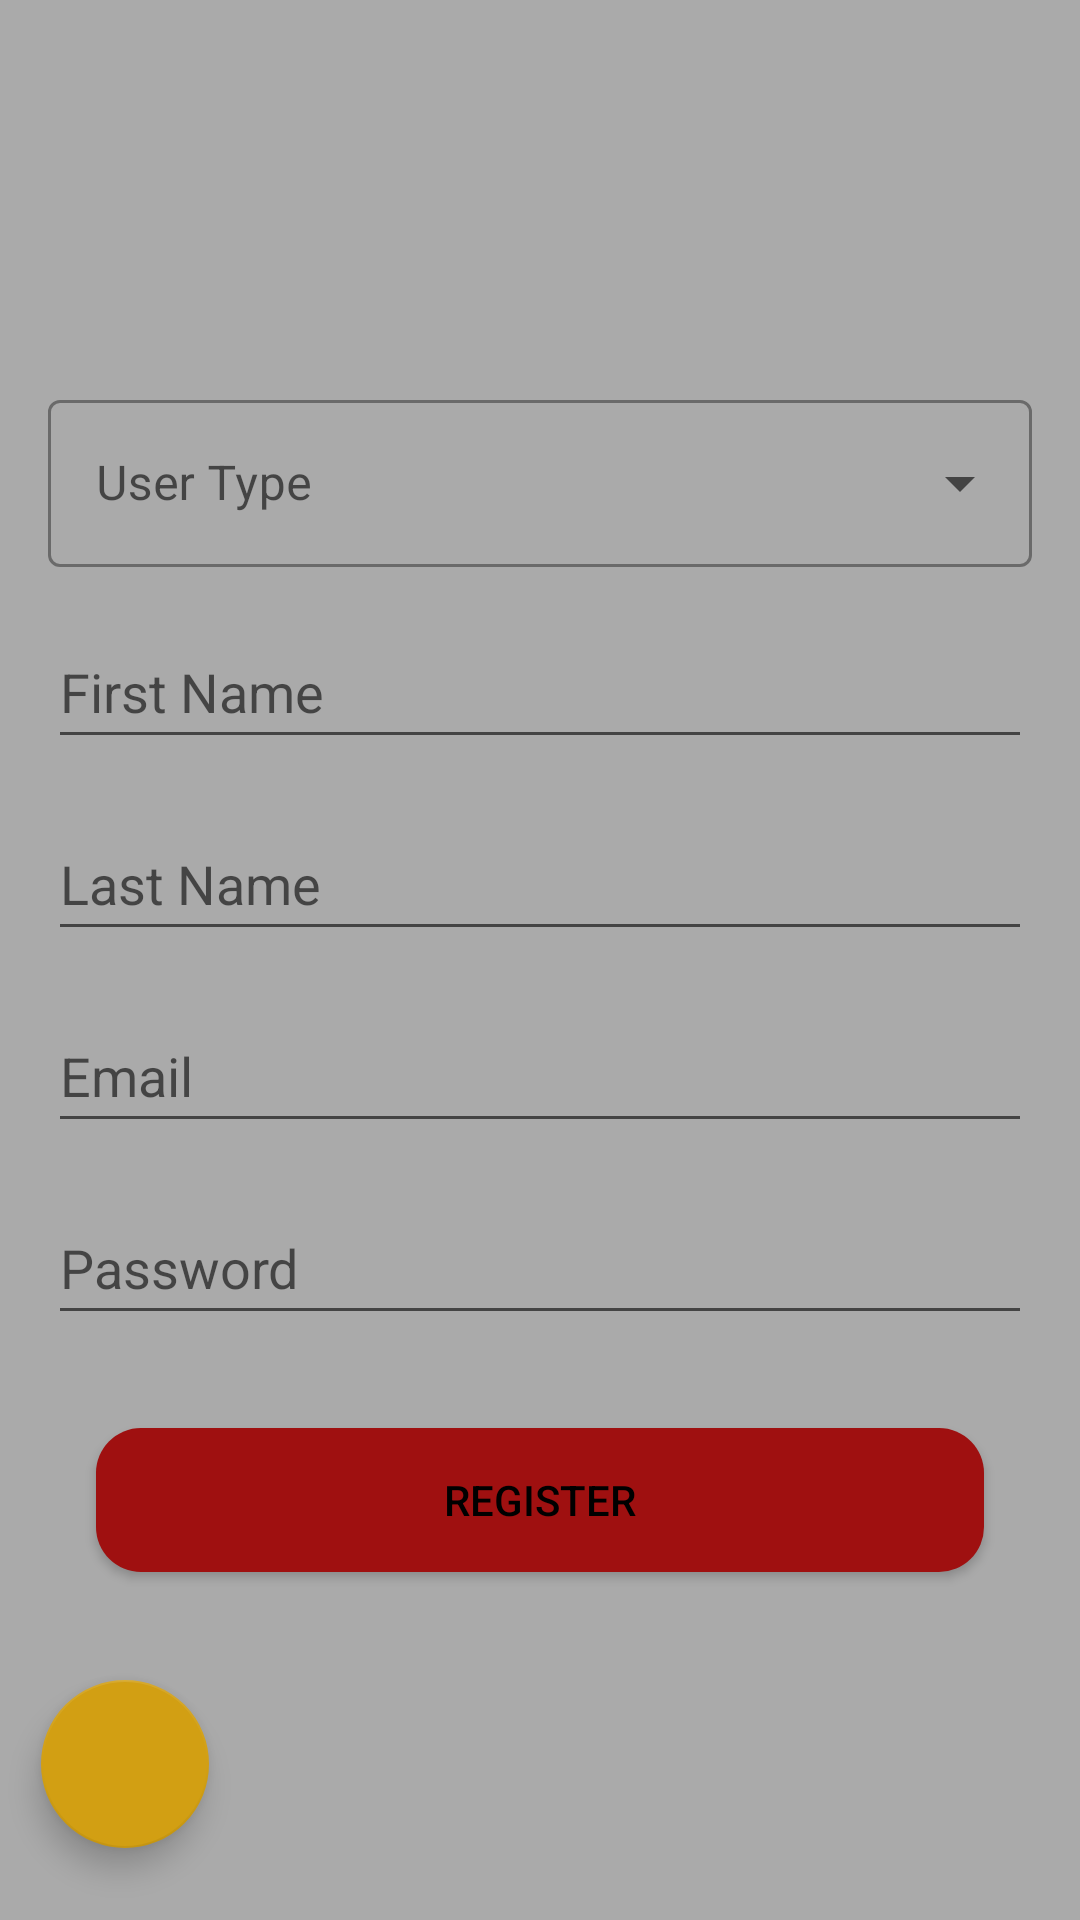

Produce the Android XML layout that renders to this screen, including the resource entries it uses.
<!-- AndroidManifest.xml: application theme Theme.CHS_Coordinator2 -->
<!-- res/layout/activity_registration.xml -->
<?xml version="1.0" encoding="utf-8"?>
<androidx.constraintlayout.widget.ConstraintLayout xmlns:android="http://schemas.android.com/apk/res/android"
    xmlns:app="http://schemas.android.com/apk/res-auto"
    xmlns:tools="http://schemas.android.com/tools"
    android:layout_width="match_parent"
    android:layout_height="match_parent"
    tools:context=".RegistrationActivity"
    android:background="@android:color/darker_gray">

    <com.google.android.material.textfield.TextInputLayout
        android:id="@+id/dropdown_menu"
        style="@style/Widget.MaterialComponents.TextInputLayout.OutlinedBox.ExposedDropdownMenu"
        android:layout_width="0dp"
        android:layout_height="wrap_content"
        android:hint="@string/select_item"
        android:layout_marginTop="128dp"
        android:layout_marginEnd="16dp"
        android:layout_marginStart="16dp"
        app:layout_constraintEnd_toEndOf="parent"
        app:layout_constraintStart_toStartOf="parent"
        app:layout_constraintTop_toTopOf="parent">

        <AutoCompleteTextView
            android:id="@+id/autoCompleteText"
            android:layout_width="match_parent"
            android:layout_height="wrap_content"
            android:inputType="none" />
    </com.google.android.material.textfield.TextInputLayout>

    <EditText
        android:id="@+id/edTxtFirstName"
        android:layout_width="0dp"
        android:layout_height="48dp"
        android:layout_marginTop="16dp"
        android:ems="10"
        android:hint="First Name"
        android:inputType="textPersonName"
        app:layout_constraintEnd_toEndOf="@+id/dropdown_menu"
        app:layout_constraintHorizontal_bias="0.0"
        app:layout_constraintStart_toStartOf="@+id/dropdown_menu"
        app:layout_constraintTop_toBottomOf="@id/dropdown_menu" />

    <EditText
        android:id="@+id/edTxtLastName"
        android:layout_width="0dp"
        android:layout_height="48dp"
        android:layout_marginTop="16dp"
        android:ems="10"
        android:hint="Last Name"
        android:inputType="textPersonName"
        app:layout_constraintEnd_toEndOf="@+id/edTxtFirstName"
        app:layout_constraintHorizontal_bias="0.0"
        app:layout_constraintStart_toStartOf="@+id/edTxtFirstName"
        app:layout_constraintTop_toBottomOf="@+id/edTxtFirstName" />

    <EditText
        android:id="@+id/edtTextEmail"
        android:layout_width="0dp"
        android:layout_height="48dp"
        android:layout_marginTop="16dp"
        android:ems="10"
        android:hint="Email"
        app:layout_constraintEnd_toEndOf="@+id/edTxtLastName"
        app:layout_constraintHorizontal_bias="0.0"
        app:layout_constraintStart_toStartOf="@+id/edTxtLastName"
        app:layout_constraintTop_toBottomOf="@+id/edTxtLastName" />

    <EditText
        android:id="@+id/edTxtPassword"
        android:layout_width="0dp"
        android:layout_height="48dp"
        android:layout_marginTop="16dp"
        android:ems="10"
        android:hint="Password"
        android:inputType="textPassword"
        app:layout_constraintEnd_toEndOf="@+id/edtTextEmail"
        app:layout_constraintHorizontal_bias="0.0"
        app:layout_constraintStart_toStartOf="@+id/edtTextEmail"
        app:layout_constraintTop_toBottomOf="@+id/edtTextEmail" />


    <androidx.appcompat.widget.AppCompatButton
        android:id="@+id/registrationButton"
        android:layout_width="0dp"
        android:layout_height="wrap_content"
        android:layout_marginStart="16dp"
        android:layout_marginEnd="16dp"
        android:layout_marginBottom="116dp"
        android:background="@drawable/rounded_radius_button"
        android:text="Register"
        android:textColor="#000000"
        app:layout_constraintBottom_toBottomOf="parent"
        app:layout_constraintEnd_toEndOf="@+id/edTxtPassword"
        app:layout_constraintHorizontal_bias="0.0"
        app:layout_constraintStart_toStartOf="@+id/edTxtPassword" />

    <com.google.android.material.floatingactionbutton.FloatingActionButton
        android:id="@+id/floatingActionBtnBack"
        android:layout_width="wrap_content"
        android:layout_height="wrap_content"
        android:layout_marginBottom="24dp"
        android:src="@drawable/ic_baseline_west_24"
        app:backgroundTint="@color/gold"
        app:layout_constraintBottom_toBottomOf="parent"
        app:layout_constraintEnd_toEndOf="parent"
        app:layout_constraintHorizontal_bias="0.045"
        app:layout_constraintStart_toStartOf="parent" />

</androidx.constraintlayout.widget.ConstraintLayout>
<!-- resources referenced by this layout -->
<resources>
  <color name="gold">#D29F13</color>
  <!-- drawable rounded_radius_button (drawable) -->
  <?xml version="1.0" encoding="utf-8"?>
  <shape xmlns:android="http://schemas.android.com/apk/res/android" android:shape = "rectangle">
      <solid android:color = "@color/red"/>
      <corners android:radius="15dp"/>
  
  </shape>
  <string name="select_item">User Type</string>
  <style name="Theme.CHS_Coordinator2" parent="Theme.MaterialComponents.DayNight.NoActionBar">
          
          <item name="colorPrimary">@color/blue</item>
          <item name="colorPrimaryVariant">@color/purple_700</item>
          <item name="colorOnPrimary">@color/white</item>
          
          <item name="colorSecondary">@color/teal_200</item>
          <item name="colorSecondaryVariant">@color/teal_700</item>
          <item name="colorOnSecondary">@color/black</item>
          
          <item name="android:statusBarColor">?attr/colorPrimaryVariant</item>
          
      </style>
  <color name="red">#9F1010</color>
  <color name="blue">#0027FF</color>
  <color name="purple_700">#FF3700B3</color>
  <color name="white">#FFFFFFFF</color>
  <color name="teal_200">#FF03DAC5</color>
  <color name="teal_700">#FF018786</color>
  <color name="black">#FF000000</color>
</resources>
